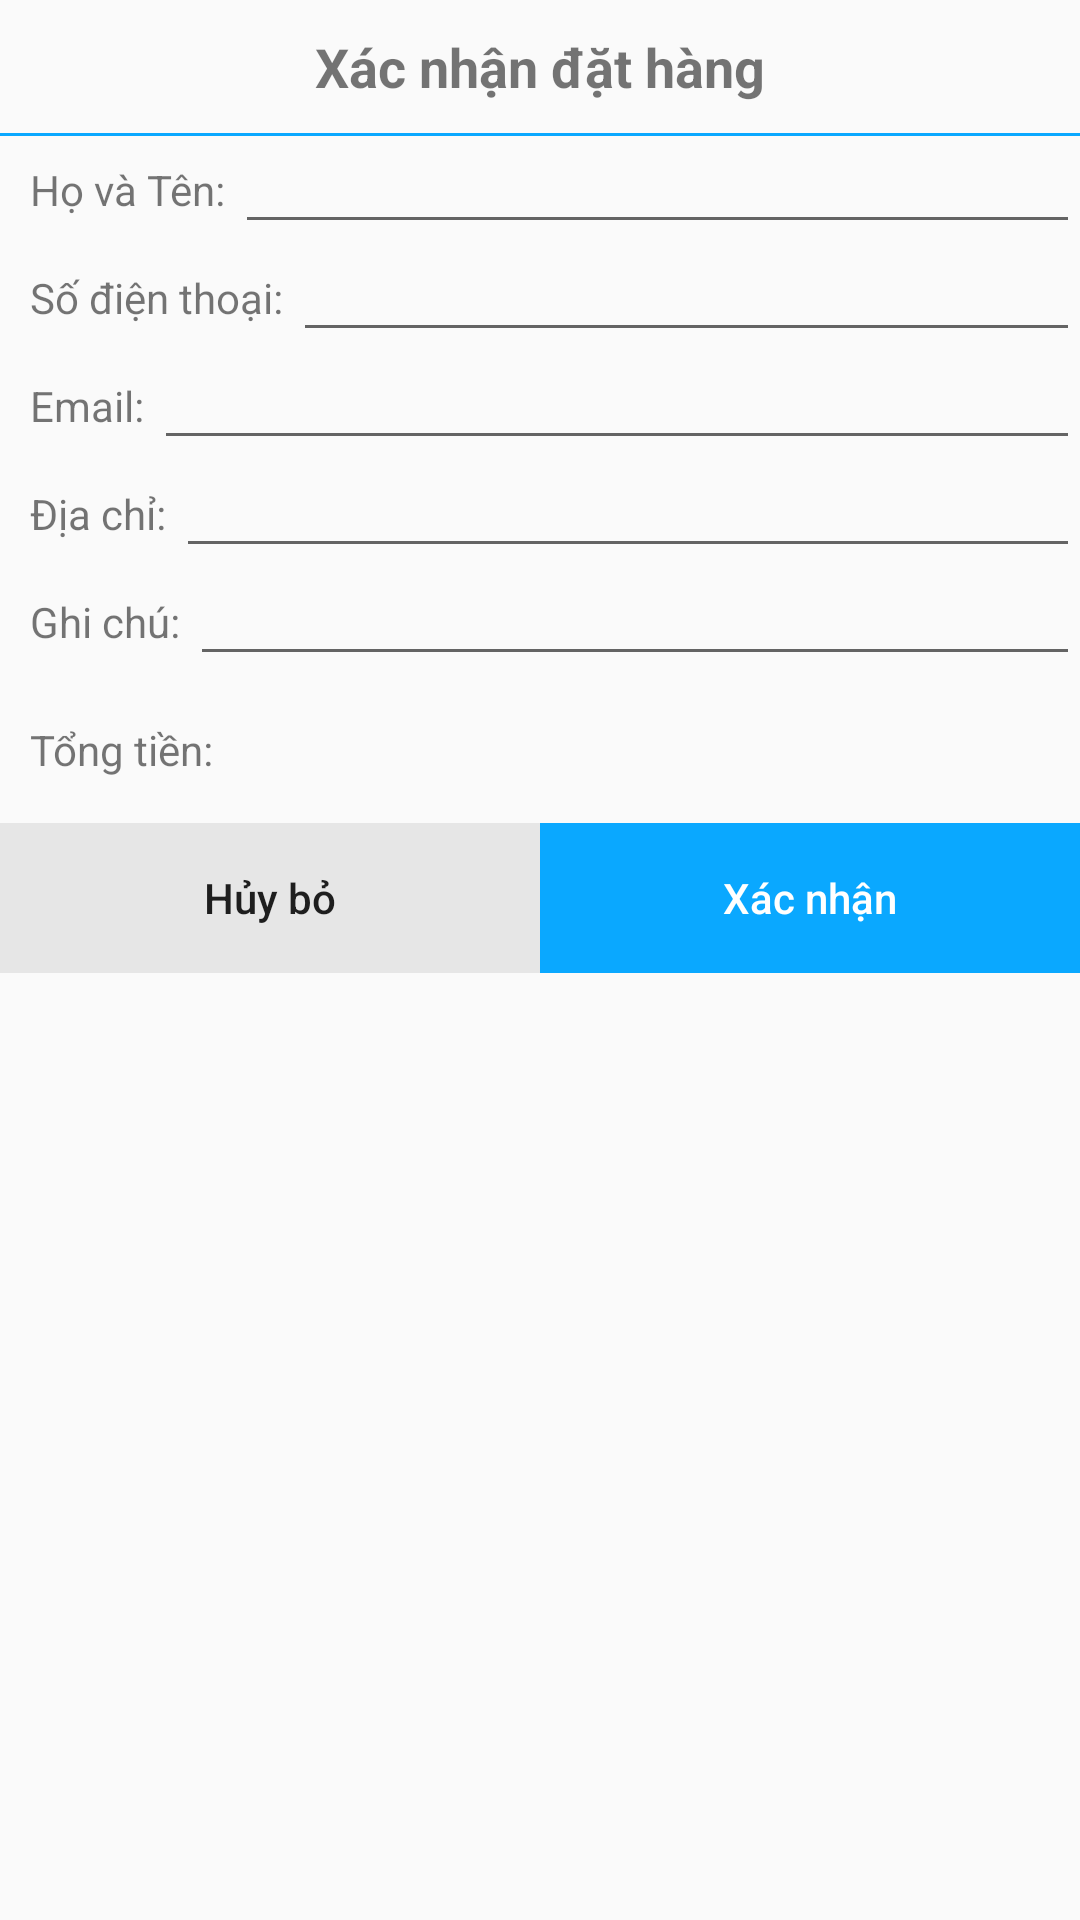

Android layout source for this screen:
<!-- AndroidManifest.xml: application theme AppTheme -->
<!-- res/layout/dialog_order.xml -->
<?xml version="1.0" encoding="utf-8"?>
<LinearLayout
    xmlns:android="http://schemas.android.com/apk/res/android"
    android:layout_width="wrap_content"
    android:layout_height="wrap_content"
    android:orientation="vertical">
    <TextView
        android:layout_width="match_parent"
        android:layout_height="wrap_content"
        android:text="Xác nhận đặt hàng"
        android:textSize="@dimen/big_textsize"
        android:layout_gravity="center"
        android:gravity="center"
        android:textStyle="bold"
        android:padding="10dp"/>
    <View
        android:layout_width="match_parent"
        android:layout_height="1dp"
        android:background="@color/colorPrimary"/>

    <LinearLayout
        android:layout_width="match_parent"
        android:layout_height="wrap_content"
        android:orientation="vertical">
        <LinearLayout
            android:layout_width="match_parent"
            android:layout_height="wrap_content"
            android:orientation="horizontal">
            <TextView
                android:layout_width="wrap_content"
                android:layout_height="wrap_content"
                android:text="Họ và Tên: "
                android:layout_gravity="center"
                android:textSize="@dimen/medium_textsize"
                android:paddingLeft="10dp"/>

            <EditText
                android:layout_width="match_parent"
                android:id="@+id/edtName"
                android:layout_height="wrap_content"
                android:layout_gravity="center"
                android:textSize="@dimen/medium_textsize"
                android:paddingRight="10dp"
                android:imeOptions="actionNext"
                android:singleLine="true" />
        </LinearLayout>
        <LinearLayout
            android:layout_width="match_parent"
            android:layout_height="wrap_content"
            android:orientation="horizontal">
            <TextView
                android:layout_width="wrap_content"
                android:layout_height="wrap_content"
                android:text="Số điện thoại: "
                android:layout_gravity="center"
                android:textSize="@dimen/medium_textsize"
                android:paddingLeft="10dp"/>

            <EditText
                android:layout_width="match_parent"
                android:id="@+id/edtPhone"
                android:layout_height="wrap_content"
                android:layout_gravity="center"
                android:textSize="@dimen/medium_textsize"
                android:paddingRight="10dp"
                android:imeOptions="actionNext"
                android:singleLine="true"
                android:inputType="number"/>
        </LinearLayout>
        <LinearLayout
            android:layout_width="match_parent"
            android:layout_height="wrap_content"
            android:orientation="horizontal">
            <TextView
                android:layout_width="wrap_content"
                android:layout_height="wrap_content"
                android:text="Email: "
                android:layout_gravity="center"
                android:textSize="@dimen/medium_textsize"
                android:paddingLeft="10dp"/>

            <EditText
                android:layout_width="match_parent"
                android:id="@+id/edtEmail"
                android:layout_height="wrap_content"
                android:layout_gravity="center"
                android:textSize="@dimen/medium_textsize"
                android:paddingRight="10dp"
                android:imeOptions="actionNext"
                android:singleLine="true"
                android:inputType="textEmailAddress"/>
        </LinearLayout>
        <LinearLayout
            android:layout_width="match_parent"
            android:layout_height="wrap_content"
            android:orientation="horizontal">
            <TextView
                android:layout_width="wrap_content"
                android:layout_height="wrap_content"
                android:text="Địa chỉ: "
                android:layout_gravity="center"
                android:textSize="@dimen/medium_textsize"
                android:paddingLeft="10dp"/>

            <EditText
                android:layout_width="match_parent"
                android:id="@+id/edtAddress"
                android:layout_height="wrap_content"
                android:layout_gravity="center"
                android:textSize="@dimen/medium_textsize"
                android:paddingRight="10dp"
                android:imeOptions="actionNext"
                android:singleLine="true"
                android:inputType="textEmailAddress"/>
        </LinearLayout>
        <LinearLayout
            android:layout_width="match_parent"
            android:layout_height="wrap_content"
            android:orientation="horizontal">
            <TextView
                android:layout_width="wrap_content"
                android:layout_height="wrap_content"
                android:text="Ghi chú: "
                android:layout_gravity="center"
                android:textSize="@dimen/medium_textsize"
                android:paddingLeft="10dp"/>

            <EditText
                android:layout_width="match_parent"
                android:id="@+id/edtNote"
                android:layout_height="wrap_content"
                android:layout_gravity="center"
                android:textSize="@dimen/medium_textsize"
                android:paddingRight="10dp"
                android:imeOptions="actionDone"
                android:singleLine="true" />
        </LinearLayout>
        <LinearLayout
            android:layout_width="match_parent"
            android:layout_height="wrap_content"
            android:paddingTop="15dp"
            android:paddingBottom="15dp"
            android:orientation="horizontal">
            <TextView
                android:layout_width="wrap_content"
                android:layout_height="wrap_content"
                android:text="Tổng tiền: "
                android:layout_gravity="center"
                android:textSize="@dimen/medium_textsize"
                android:paddingLeft="10dp"/>

            <TextView
                android:layout_width="match_parent"
                android:id="@+id/txSumPrice"
                android:layout_height="wrap_content"
                android:layout_gravity="center"
                android:paddingLeft="10dp"
                android:textSize="@dimen/medium_textsize"
                android:textColor="@color/colorAccent"
                android:singleLine="true" />
        </LinearLayout>


    </LinearLayout>


    <RelativeLayout
        android:layout_width="match_parent"
        android:layout_height="50dp">

        <Button
            android:id="@+id/btnCancelOrder"
            android:layout_width="wrap_content"
            android:layout_height="wrap_content"
            android:text="Hủy bỏ"
            android:textSize="@dimen/medium_textsize"
            android:background="@color/cancelColor"
            android:layout_weight="1"
            android:layout_toLeftOf="@+id/viewSeparate"
            android:layout_alignParentLeft="true"
            android:layout_alignParentBottom="true"
            android:layout_alignParentTop="true"
            android:textAllCaps="false"/>

        <View
            android:id="@+id/viewSeparate"
            android:layout_width="0dp"
            android:layout_centerInParent="true"
            android:layout_height="0dp"/>


        <Button
            android:layout_toRightOf="@+id/viewSeparate"
            android:id="@+id/btnConfirmOrder"
            android:layout_width="wrap_content"
            android:layout_height="wrap_content"
            android:text="Xác nhận"
            android:textSize="@dimen/medium_textsize"
            android:textColor="#FFFFFF"
            android:background="@color/colorPrimary"
            android:layout_alignParentRight="true"
            android:layout_alignParentBottom="true"
            android:layout_alignParentTop="true"
            android:textAllCaps="false"/>
    </RelativeLayout>

</LinearLayout>
<!-- resources referenced by this layout -->
<resources>
  <color name="cancelColor">#e6e6e6</color>
  <color name="colorAccent">#db1c1c</color>
  <color name="colorPrimary">	#0AA8FF</color>
  <dimen name="big_textsize">18dp</dimen>
  <dimen name="medium_textsize">14dp</dimen>
  <style name="AppTheme" parent="Theme.AppCompat.Light.DarkActionBar">
          
          <item name="colorPrimary">@color/colorPrimary</item>
          <item name="colorPrimaryDark">@color/colorPrimaryDark</item>
          <item name="colorAccent">@color/colorAccent</item>
          <item name="android:textAllCaps">false</item>
          <item name="android:textSize">@dimen/medium_textsize</item>
          
  
      </style>
  <color name="colorPrimaryDark">#0099cc</color>
</resources>
